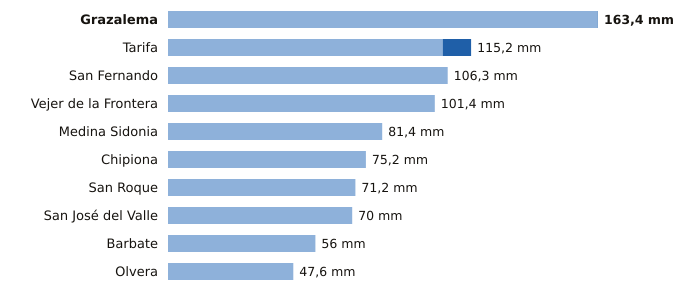

Data behind this chart, as committed beside it:
estacion, provincia, indicativo, mm_6_dias_anteriores, mm_hoy, mm_7_dias, horas_de_hoy
Grazalema, Cádiz, 5911X, 163.3, 0.1, 163.4, 2
Tarifa, Cádiz, 6001, 104.4, 10.8, 115.2, 2
San Fernando, Cádiz, 5972Y, 106.3, 0.0, 106.3, 2
Vejer de la Frontera, Cádiz, 5995B, 101.4, 0.0, 101.4, 2
Medina Sidonia, Cádiz, 5983X, 81.4, 0.0, 81.4, 1
Chipiona, Cádiz, 5906X, 75.2, 0.0, 75.2, 1
San Roque, Cádiz, 6056X, 71.2, 0.0, 71.2, 1
San José del Valle, Cádiz, 5950X, 70.0, 0.0, 70.0, 2
Barbate, Cádiz, 5996B, 56.0, 0.0, 56.0, 1
Olvera, Cádiz, 5919X, 47.6, 0.0, 47.6, 1
